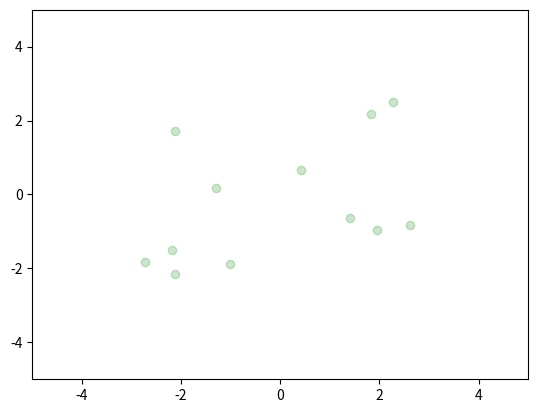

Python code for this plot:
import numpy as np
import matplotlib.pyplot as plt
import os
import time

#baoab n par lennard jones potencial 2d
#region funcoes
def potencial(pos):
    forca = np.zeros((npar, 2))
    forca[:, 0] = -4*alfa*(pos[:,0]**3) + 2*beta*pos[:,0]
    forca[:, 1] = -4*alfa*(pos[:,1]**3) + 2*beta*pos[:,1]
    return forca

def lennardjones2d(pos):
    x = pos[:, 0]

    y = pos[: ,1]

    ff = np.zeros((npar, 2))

    for i in range(npar):
        for j in range(i + 1, npar):
            dx = x[i] - x[j]

            dy = y[i] - y[j]
            
            r = np.sqrt(dx**2 + dy**2)

            if r < rcorte:
                a = 48*e*(((sigma/r)**14) - ((sigma/r)**8)/2 )/(sigma**2)
                #FX
                ff[i,0] += a*dx
                ff[j,0] -= a*dx
                #FY
                ff[i,1] += a*dy
                ff[j,1] -= a*dy
    return ff

def lennardjones2dpbc(pos):
    x = pos[:, 0]

    y = pos[: ,1]

    ff = np.zeros((npar, 2))

    for i in range(npar):
        for j in range(i + 1, npar):
            dx = x[i] - x[j] - np.rint((x[i] - x[j])/l)*l

            dy = y[i] - y[j] - np.rint((y[i] - y[j])/l)*l
            
            if dy > l/2:
                dy -= l
            elif dy < -l/2:
                dy += l

            r = np.sqrt(dx**2 + dy**2)

            if r < rcorte:
                a = 48*e*(((sigma/r)**14) - ((sigma/r)**8)/2 )/(sigma**2)
                #FX
                ff[i,0] += a*dx
                ff[j,0] -= a*dx
                #FY
                ff[i,1] += a*dy
                ff[j,1] -= a*dy
    return ff

def pbcvoltas(pos, contador):
    for i in range(npar):
        while pos[i, 0] > l:
            pos[i,0]-=l
            contador[i,0]+=1
        while pos[i, 0] < 0:
            pos[i,0]+=l
            contador[i,0]-=1
        while pos[i, 1] > l:
            pos[i,1]-=l
            contador[i,1]+=1
        while pos[i, 1] < 0:
            pos[i,1]+=l
            contador[i,1]-=1
    return pos, contador

#endregion

#region variaveis alteraveis
intervalo = int(
#DE QUANTOS EM QUANTOS O PROGRAMA SALVA OS DADOS (EVITA ARQUIVOS EXCESSIVAMENTE PESADOS PRA TEMPOS LONGOS)
#OU DTS PEQUENOS, 1 PRA USAR TODOS
2
)

pbcepotencial = (
#SIM OU NAO, NAO QUANDO NAO HA CAMPO POTENCIAL NEM PBC, SIM QUANDO TEM
"NAO"
)

l = (
#TAMANHO DA CAIXA DO PBC
20
)

alfa = (
0.25
)

beta = (
1
)

gaminha = (
10
)

sigma = (
0.5
)

dt = (
0.01
)

tmax = (
1
)

m = (
1
)

kb = (
1
)

temp = (
1
)

npar = (
12
)

rmax = (
4
)

rcorte = (
60
)

e = (
1
)

xini = (
0
)

#endregion

c1 = np.exp(-gaminha*dt)

c2  = (np.sqrt(1 - np.exp(-2*gaminha*dt)))*(np.sqrt(m*kb*temp))

npassos = int(np.round(tmax/dt))

if int(npassos%intervalo) != 0:
    print(f"Combinação npassos com intervalo não funcional, cuidado pra que o intervalo seja um inteiro que divide npassos sem ter resto")
    exit(0)

nsalvos = int((npassos/intervalo) + 1)

aleatorios = np.random.normal(size = (npassos, npar, 2)) * c2

xy = np.zeros((nsalvos, npar, 2))

xy[0] = (np.random.rand(npar, 2) - 0.5) * 2 * rmax

pxy = np.zeros((nsalvos, npar, 2))

tempos = np.arange(0, tmax + dt, dt*intervalo)

pbccounter = np.zeros((nsalvos, npar, 2))

salvador = int(0)

if pbcepotencial == "NAO":
    xyatual = xy[0]
    pxyatual = pxy[0]
    for i in range(0, npassos):
        #BAOAB 2D SEM PBC COM CAMPO
        #B
        pxytemp = pxyatual + dt * (potencial(xyatual) + lennardjones2d(xyatual))/2
        #A
        xytemp = xyatual + dt*pxytemp/(2*m)
        #O
        pxylinha = c1*pxytemp + aleatorios[i]
        #A
        xyatual = xytemp + dt*pxylinha/(2*m)
        #B
        pxyatual = pxylinha + dt * (potencial(xyatual) + lennardjones2d(xyatual))/2
        #FIM DO BAOAB, HORA DE SALVAR
        salvador+=1
        if salvador%intervalo == 0:
            xy[int(salvador/intervalo)] = xyatual
            pxy[int(salvador/intervalo)] = pxyatual


elif pbcepotencial == "SIM":
    xyatual = xy[0]
    pxyatual = pxy[0]
    pbctemp = pbccounter[0]
    for i in range(0, npassos):
        #BAOAB 2D COM PBC E CAMPO
        #B
        pxytemp = pxyatual + dt*lennardjones2d(xyatual)/2
        #A
        xytemp = xyatual + dt*pxytemp/(2*m)
        xytemp, pbctemp = pbcvoltas(xytemp, pbctemp)
        #O
        pxylinha = c1*pxytemp + aleatorios[i]
        #A
        xyatual = xytemp + dt*pxylinha/(2*m)
        xyatual, pbctemp = pbcvoltas(xyatual, pbctemp)
        #B
        pxyatual = pxylinha + dt*lennardjones2d(xyatual)/2
        #FIM DO BAOAB, HORA DE SALVAR
        salvador+=1
        if salvador%intervalo == 0:
            xy[int(salvador/intervalo)] = xyatual
            pxy[int(salvador/intervalo)] = pxyatual
            pbccounter[int(salvador/intervalo)] = pbctemp

for i in range(0, nsalvos):
    plt.cla()
    plt.xlim(-5, 5)
    plt.ylim(-5, 5)
    plt.scatter(xy[i, :, 0], xy[i, :, 1], alpha = 0.2, color = "green")
    plt.pause(0.0001)
plt.show(block = False)